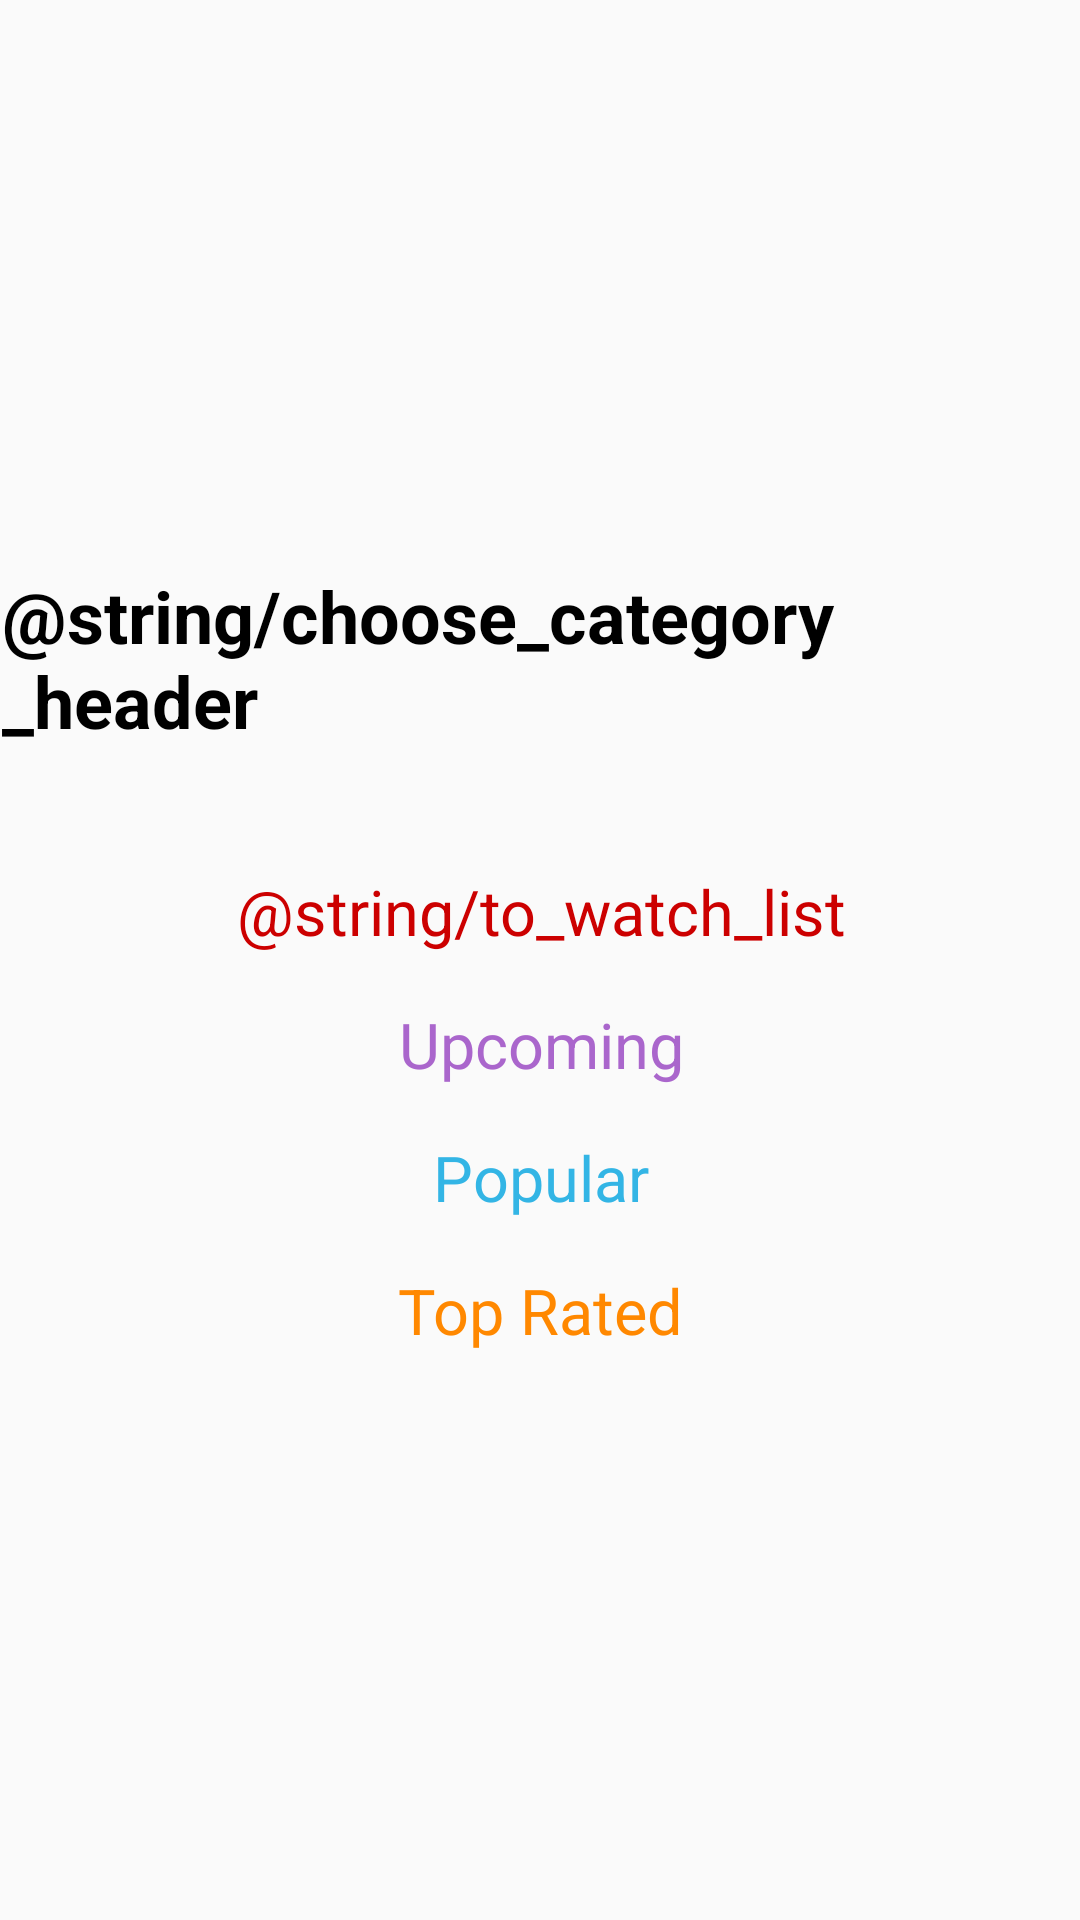

The Android layout XML behind this screen, and the referenced resources:
<!-- AndroidManifest.xml: application theme AppTheme -->
<!-- res/layout/nav_movies.xml -->
<?xml version="1.0" encoding="utf-8"?>
<androidx.constraintlayout.widget.ConstraintLayout xmlns:android="http://schemas.android.com/apk/res/android"
    xmlns:app="http://schemas.android.com/apk/res-auto"
    android:layout_width="match_parent"
    android:layout_height="match_parent">

    <TextView
        android:id="@+id/toWatchListTextView"
        android:layout_width="wrap_content"
        android:layout_height="wrap_content"
        android:layout_marginTop="8dp"
        android:layout_marginBottom="8dp"
        android:onClick="toWatchClicked"
        android:text="@string/to_watch_list"
        android:textColor="@android:color/holo_red_dark"
        android:textSize="21sp"
        app:layout_constraintBottom_toTopOf="@+id/upcomingTextView"
        app:layout_constraintEnd_toEndOf="@+id/upcomingTextView"
        app:layout_constraintStart_toStartOf="@+id/upcomingTextView"
        app:layout_constraintTop_toBottomOf="@+id/textView4" />

    <TextView
        android:id="@+id/topRatedTextView"
        android:layout_width="wrap_content"
        android:layout_height="wrap_content"
        android:layout_marginTop="8dp"
        android:onClick="categoryClicked"
        android:text="@string/top_rated"
        android:textColor="@android:color/holo_orange_dark"
        android:textSize="21sp"
        app:layout_constraintBottom_toBottomOf="parent"
        app:layout_constraintEnd_toEndOf="parent"
        app:layout_constraintHorizontal_bias="0.5"
        app:layout_constraintStart_toStartOf="parent"
        app:layout_constraintTop_toBottomOf="@+id/popularTextView" />

    <TextView
        android:id="@+id/textView4"
        android:layout_width="wrap_content"
        android:layout_height="wrap_content"
        android:layout_marginBottom="32dp"
        android:text="@string/choose_category_header"
        android:textColor="@android:color/black"
        android:textSize="24sp"
        android:textStyle="bold"
        app:layout_constraintBottom_toTopOf="@+id/toWatchListTextView"
        app:layout_constraintEnd_toEndOf="@+id/toWatchListTextView"
        app:layout_constraintStart_toStartOf="@+id/toWatchListTextView"
        app:layout_constraintTop_toTopOf="parent"
        app:layout_constraintVertical_chainStyle="packed" />

    <TextView
        android:id="@+id/upcomingTextView"
        android:layout_width="wrap_content"
        android:layout_height="wrap_content"
        android:layout_marginTop="8dp"
        android:layout_marginBottom="8dp"
        android:onClick="categoryClicked"
        android:text="@string/upcoming"
        android:textColor="@android:color/holo_purple"
        android:textSize="21sp"
        app:layout_constraintBottom_toTopOf="@+id/popularTextView"
        app:layout_constraintEnd_toEndOf="@+id/popularTextView"
        app:layout_constraintStart_toStartOf="@+id/popularTextView"
        app:layout_constraintTop_toBottomOf="@+id/toWatchListTextView" />

    <TextView
        android:id="@+id/popularTextView"
        android:layout_width="wrap_content"
        android:layout_height="wrap_content"
        android:layout_marginTop="8dp"
        android:layout_marginBottom="8dp"
        android:onClick="categoryClicked"
        android:text="@string/popular"
        android:textColor="@android:color/holo_blue_light"
        android:textSize="21sp"
        app:layout_constraintBottom_toTopOf="@+id/topRatedTextView"
        app:layout_constraintEnd_toEndOf="@+id/topRatedTextView"
        app:layout_constraintStart_toStartOf="@+id/topRatedTextView"
        app:layout_constraintTop_toBottomOf="@+id/upcomingTextView" />

</androidx.constraintlayout.widget.ConstraintLayout>
<!-- resources referenced by this layout -->
<resources>
  <string name="popular">Popular</string>
  <string name="top_rated">Top Rated</string>
  <string name="upcoming">Upcoming</string>
  <style name="AppTheme" parent="Theme.AppCompat.Light.NoActionBar">
          
          <item name="colorPrimary">@color/colorPrimary</item>
          <item name="colorPrimaryDark">@color/colorPrimaryDark</item>
          <item name="colorAccent">@color/colorAccent</item>
      </style>
  <color name="colorPrimary">#6914E3</color>
  <color name="colorPrimaryDark">#3700B3</color>
  <color name="colorAccent">#0288D1</color>
</resources>
